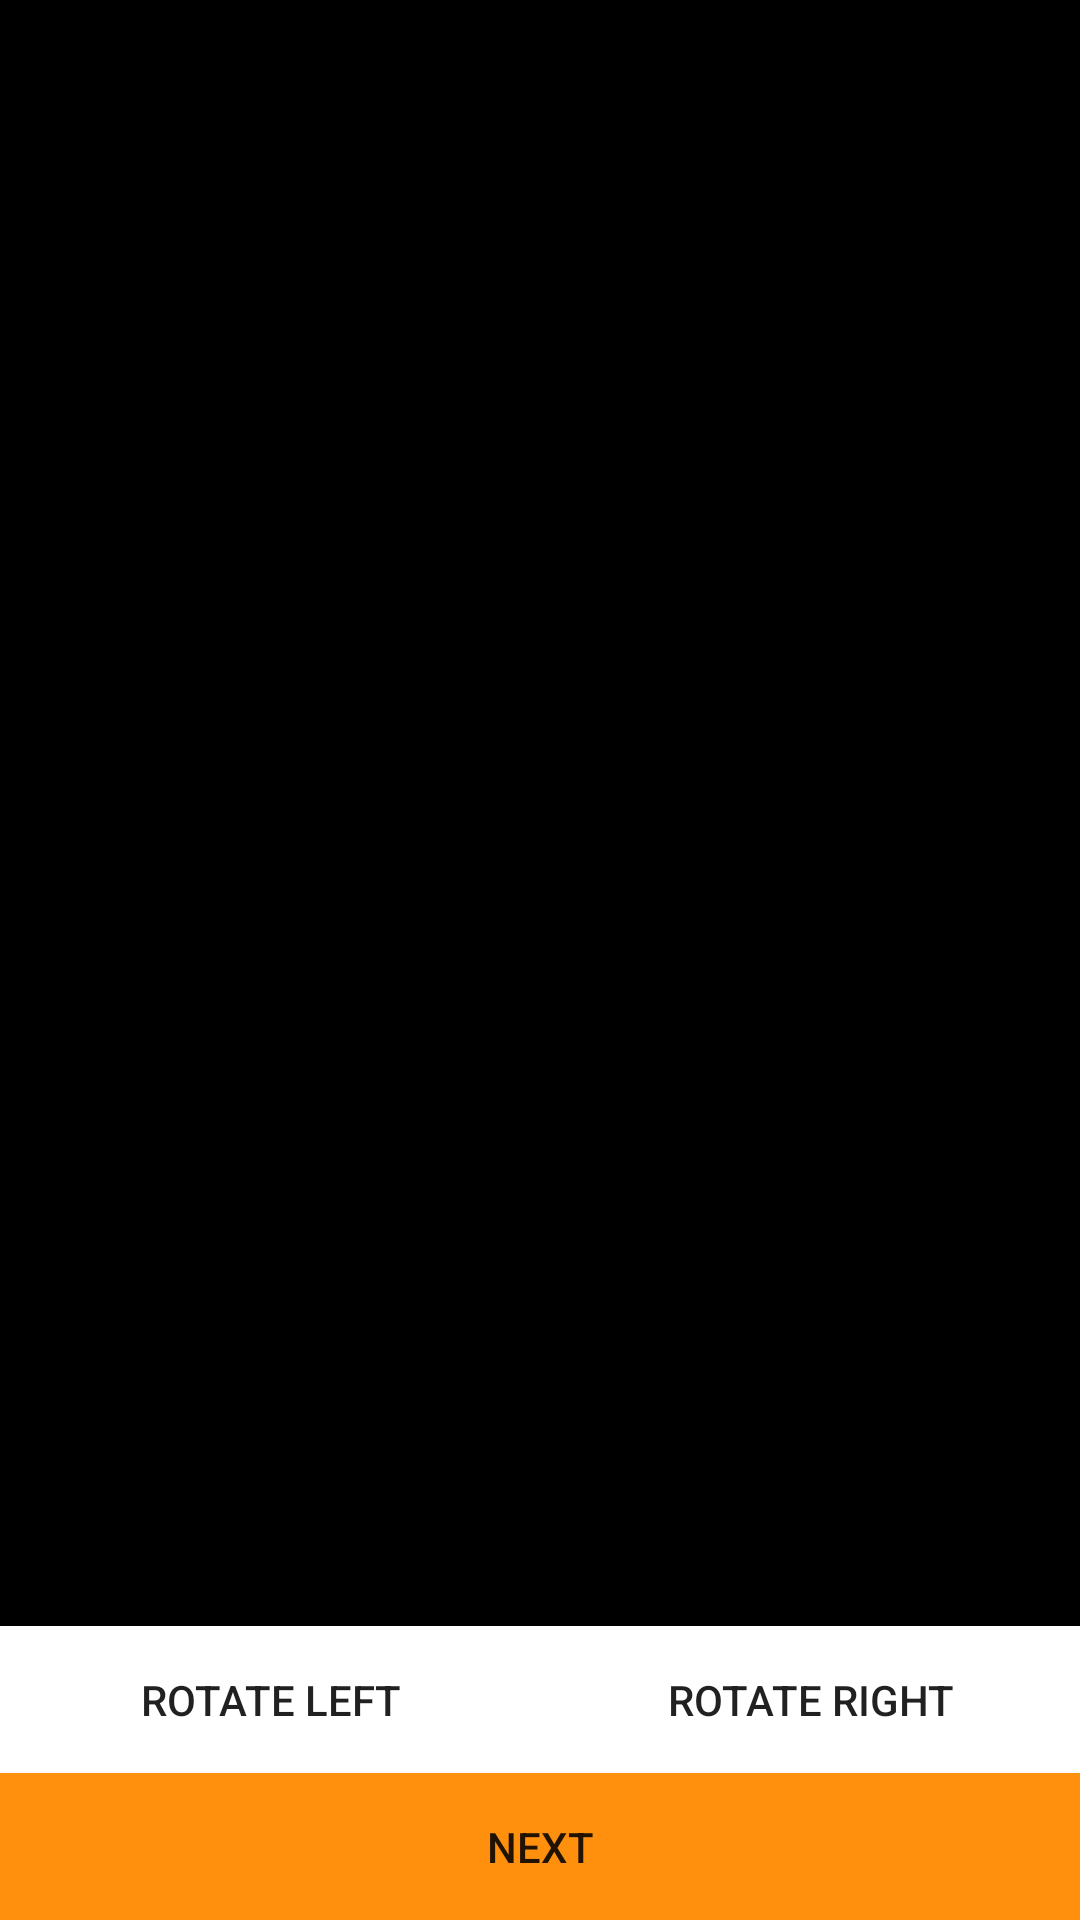

Reconstruct the res/layout file that produces this screen, plus the resources it refers to.
<!-- AndroidManifest.xml: fallback theme Theme.MaterialComponents.DayNight.NoActionBar -->
<!-- res/layout/scan_fragment_layout.xml -->
<?xml version="1.0" encoding="utf-8"?>
<RelativeLayout xmlns:android="http://schemas.android.com/apk/res/android"
    android:layout_width="match_parent"
    android:layout_height="match_parent"
    android:background="@android:color/black"
    android:orientation="vertical">

    <Button
        android:id="@+id/scanButton"
        android:layout_width="fill_parent"
        android:layout_height="wrap_content"
        android:layout_alignParentBottom="true"
        android:background="@color/orange"
        android:orientation="horizontal"
        android:padding="@dimen/bottom_bar_padding"
        android:text="@string/scan" />

    <LinearLayout
        android:id="@+id/rotateButtonContainer"
        android:layout_width="match_parent"
        android:layout_height="wrap_content"
        android:layout_above="@+id/scanButton">

        <Button
            android:id="@+id/rotateLeftButton"
            android:layout_width="0dp"
            android:layout_height="wrap_content"
            android:layout_weight="1"
            android:background="#FFFFFF"
            android:orientation="horizontal"
            android:padding="@dimen/bottom_bar_padding"
            android:text="@string/rotate_left" />

        <Button
            android:id="@+id/rotateRightButton"
            android:layout_width="0dp"
            android:layout_height="wrap_content"
            android:layout_weight="1"
            android:background="#FFFFFF"
            android:orientation="horizontal"
            android:padding="@dimen/bottom_bar_padding"
            android:text="@string/rotate_right" />

    </LinearLayout>

    <FrameLayout
        android:layout_width="match_parent"
        android:layout_height="match_parent"
        android:layout_above="@id/rotateButtonContainer"
        android:layout_gravity="center"
        android:layout_margin="@dimen/scanPadding">

        <FrameLayout
            android:id="@+id/sourceFrame"
            android:layout_width="match_parent"
            android:layout_height="match_parent"
            android:layout_gravity="center"
            android:layout_margin="@dimen/scanPadding">

            <ImageView
                android:id="@+id/sourceImageView"
                android:layout_width="wrap_content"
                android:layout_height="wrap_content"
                android:layout_gravity="center"
                android:adjustViewBounds="true" />
        </FrameLayout>

        <com.scanlibrary.PolygonView
            android:id="@+id/polygonView"
            android:layout_width="match_parent"
            android:layout_height="match_parent"
            android:layout_gravity="center"
            android:visibility="gone" />

    </FrameLayout>

</RelativeLayout>
<!-- resources referenced by this layout -->
<resources>
  <color name="orange">#ffff900d</color>
  <dimen name="bottom_bar_padding">15dp</dimen>
  <dimen name="scanPadding">16dp</dimen>
  <string name="rotate_left">Rotate Left</string>
  <string name="rotate_right">Rotate Right</string>
  <string name="scan">Next</string>
</resources>
